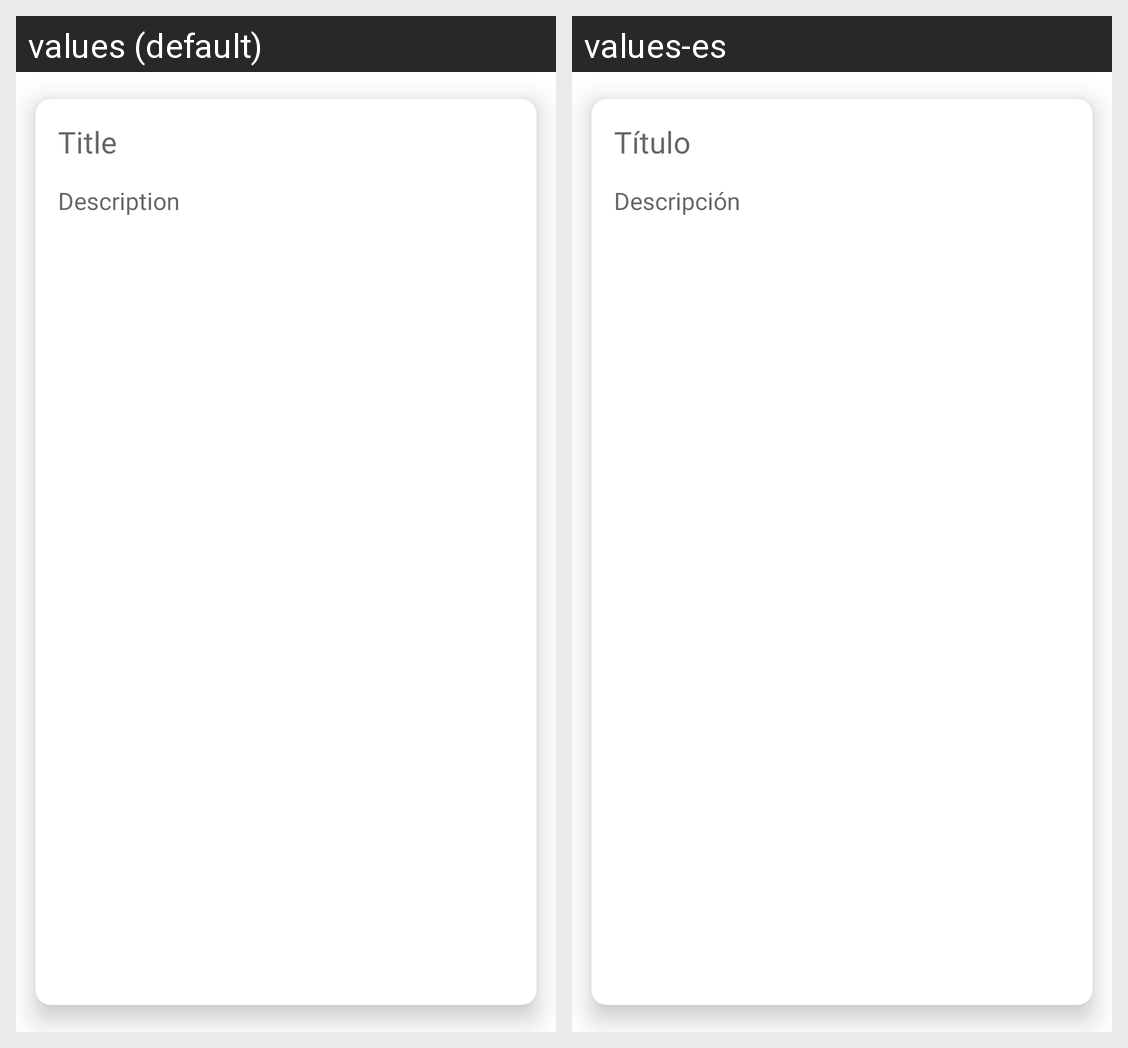

The same Android screen rendered under two of its app's locales, left to right. List the strings drawn on it with the default value and each locale's translation.
Android screen res/layout/fragment_add.xml rendered under 2 locales, left to right: values (default), values-es. Device: Nexus 5 (rendered at 1080×1920; each locale shown at half size, 540×960, under a caption strip naming it); theme Theme.NotesTwo.
Strings drawn on this screen, with the default value and each locale's value (text and hints the layout hard-codes, and strings that could not be matched under every locale, appear in the picture but are not listed):

title
  values: Title
  values-es: Título

description
  values: Description
  values-es: Descripción
